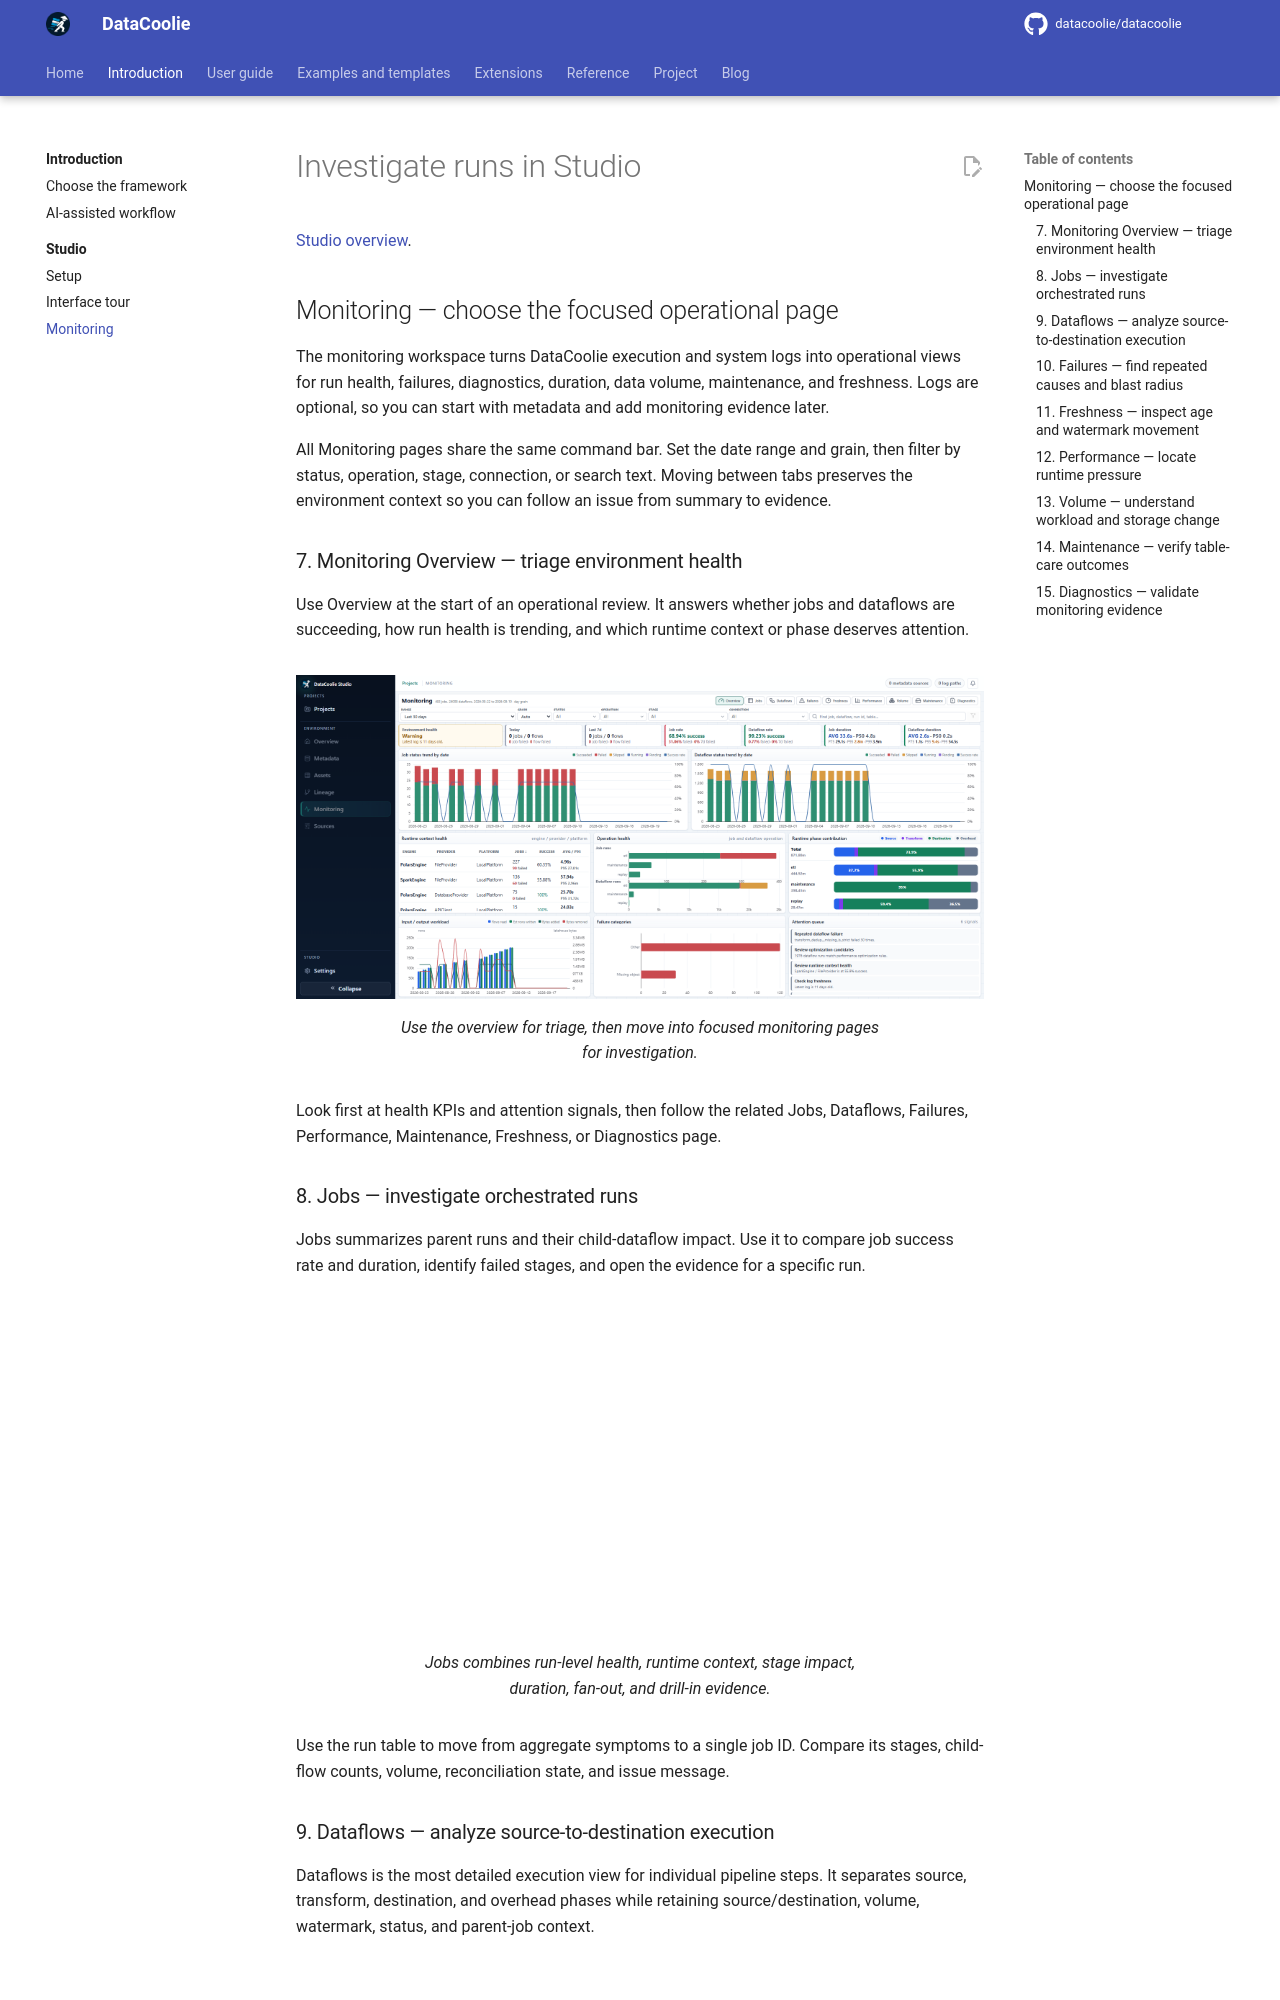

repository: datacoolie/datacoolie · page: studio/monitoring/index.html · generator: mkdocs

---
title: Investigate runs in Studio | DataCoolie
description: Investigate runs in Studio with practical steps, screenshots and links to focused Studio workflows.
---

# Investigate runs in Studio

[Studio overview](index.md).

## Monitoring — choose the focused operational page

The monitoring workspace turns DataCoolie execution and system logs into
operational views for run health, failures, diagnostics, duration, data volume,
maintenance, and freshness. Logs are optional, so you can start with metadata
and add monitoring evidence later.

All Monitoring pages share the same command bar. Set the date range and grain,
then filter by status, operation, stage, connection, or search text. Moving
between tabs preserves the environment context so you can follow an issue from
summary to evidence.

### 7. Monitoring Overview — triage environment health

Use Overview at the start of an operational review. It answers whether jobs and
dataflows are succeeding, how run health is trending, and which runtime context
or phase deserves attention.

<figure markdown>
  <img src="../../images/studio/monitoring-overview.png"
       alt="DataCoolie Studio monitoring overview with job health, dataflow status, failures, performance, and volume signals"
       width="1912" height="900" loading="lazy" decoding="async">
  <figcaption>Use the overview for triage, then move into focused monitoring pages for investigation.</figcaption>
</figure>

Look first at health KPIs and attention signals, then follow the related Jobs,
Dataflows, Failures, Performance, Maintenance, Freshness, or Diagnostics page.

### 8. Jobs — investigate orchestrated runs

Jobs summarizes parent runs and their child-dataflow impact. Use it to compare
job success rate and duration, identify failed stages, and open the evidence for
a specific run.

<figure markdown>
  <img src="../../images/studio/monitoring-jobs.png"
       alt="DataCoolie Studio Monitoring Jobs page with job KPIs, status trend, duration distribution, workload efficiency, fan-out, and job-run table"
       width="1912" height="900" loading="lazy" decoding="async">
  <figcaption>Jobs combines run-level health, runtime context, stage impact, duration, fan-out, and drill-in evidence.</figcaption>
</figure>

Use the run table to move from aggregate symptoms to a single job ID. Compare
its stages, child-flow counts, volume, reconciliation state, and issue message.
